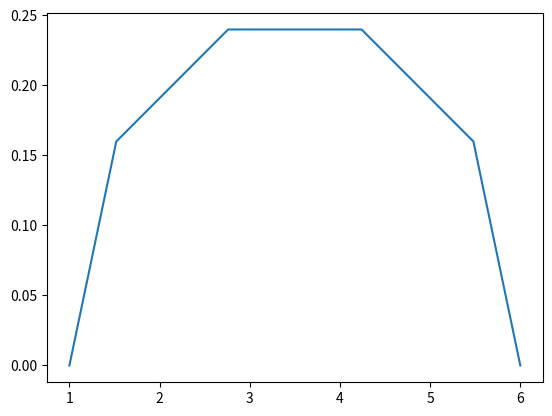

Here is the Python script that generated this plot:
import matplotlib.pyplot as plt
import numpy as np
x = []
y=[]
point = [1, 0]
delta = [5,0]
t1 = [0, 1]
t2 = [0,-1]
langkah = 5
for i in range(langkah+1):
    s = i / langkah;  ##  // scale s to go from 0 to 1
    h1 =  2*s**3 - 3*s**2 + 1##          // calculate basis function 1
    h2 = -2*s**3 + 3*s**2      ##        // calculate basis function 2
    h3 =   s**3 - 2*s**2 + s   ##      // calculate basis function 3
    h4 =   s**3 -  s**2
    px = h1*point[0]+h2*(point[0]+delta[0])+h3*t1[0]+h4*t2[0]
    py = h1*point[1]+h2*(point[1]+delta[1])+h3*t1[1]+h4*t2[1]
    x.append(px)
    y.append(py)

plt.plot(x,y)
plt.show()
#aaa